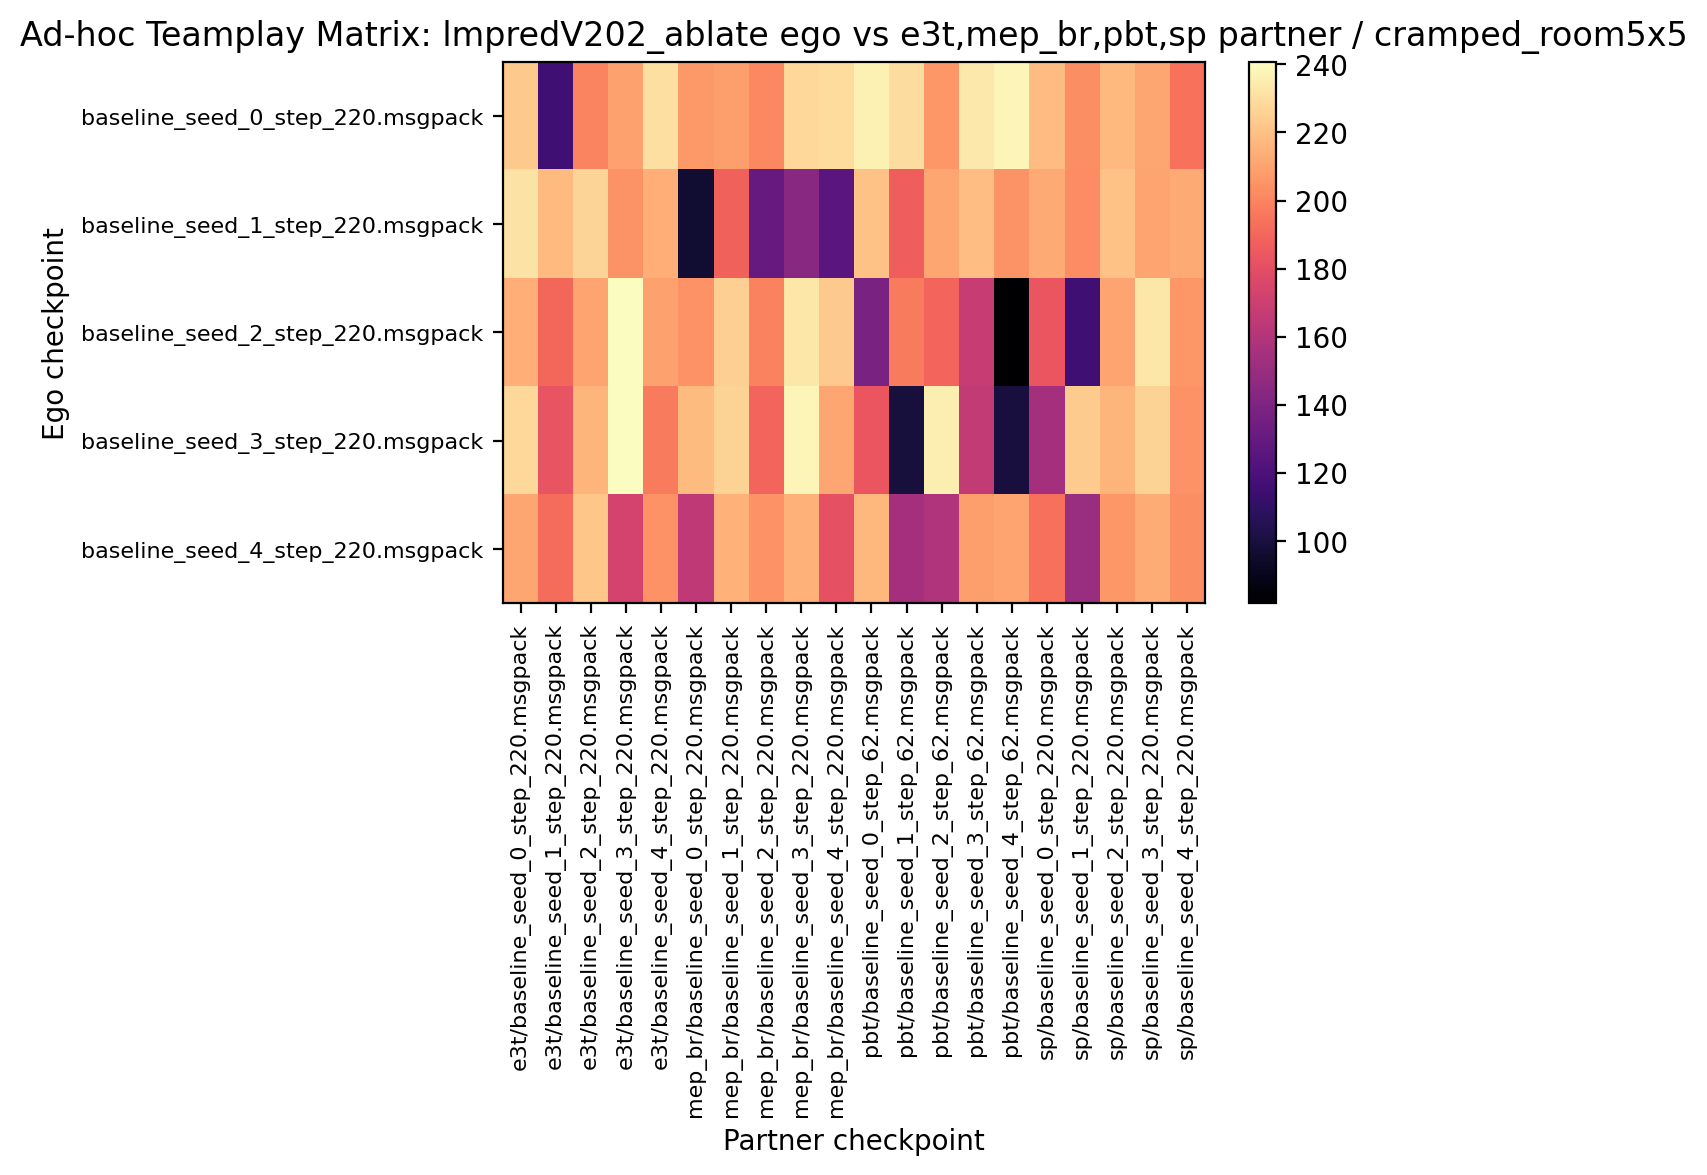

The table this chart was drawn from, first rows:
222.812500, 115.312500, 199.843750, 209.218750, 230.468750, 207.031250, 208.593750, 201.250000, 227.812500, 229.218750, 236.718750, 230.156250, 206.406250, 233.906250, 238.125000, 218.906250, 203.437500, 217.187500, 211.406250, 193.906250
231.7, 218.1, 226.7, 205, 213.6, 96.56, 188.4, 130.5, 143.9, 125.8, 220.3, 186.9, 211.4, 219.4, 205.3, 212.5, 202.5, 220.3, 210.5, 212.7
213.8, 190.2, 210.9, 240.3, 209.2, 204.7, 224.8, 199.5, 233.1, 223.3, 138.4, 196.7, 189.4, 167.5, 81.72, 183.6, 115.5, 210.5, 233.3, 206.2
228.3, 182.5, 215.9, 240.8, 197.2, 218, 226.2, 189.4, 237.8, 211.2, 183.3, 99.38, 235.3, 166.4, 100.2, 155, 223.4, 216.2, 226.4, 204.4
211.6, 191.9, 221.9, 173.3, 204.7, 164.4, 215.2, 204.7, 214.8, 180.9, 216.7, 154.7, 159.1, 208.8, 210.9, 193, 150.5, 206.4, 213.1, 203.1
